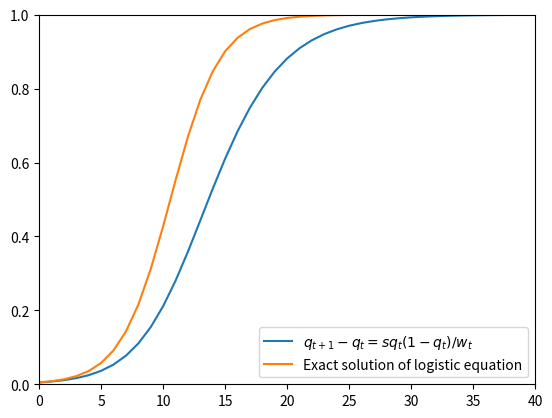

Reproduce this figure in Python.
import numpy as np
import matplotlib.pyplot as plt
from scipy.integrate import odeint

s = 0.5
q0 = 0.005
t_max = 40


def q_next(q):
    return q + s*q*(1-q)/(1+2*s*q)
Q = [q0]
t = 0
while(t < t_max):
    q = Q[t]
    q_ = q_next(q)
    Q.append(q_)
    t += 1

def q_exact(t):
    return 1/(1 + (1-q0)/q0*np.exp(-s*t))

plt.figure()
T = np.arange(0, t+1)
plt.plot(T, Q, label=r'$q_{t+1} - q_{t} = s q_t (1-q_t) / w_t$')
plt.plot(T, q_exact(T), label=r'Exact solution of logistic equation')

plt.xlim(0,t_max)
plt.ylim(0,1)
plt.legend()
plt.show()